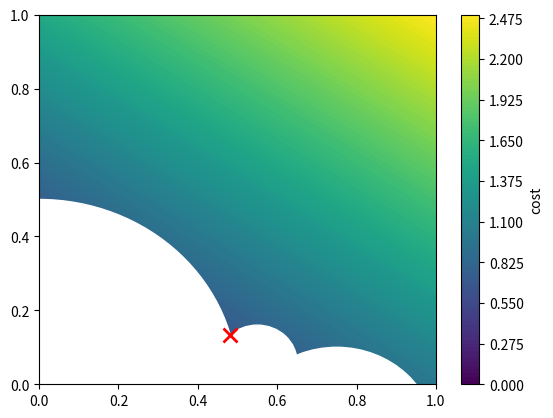

The script that saved this image: (Note: this script raises an exception after producing the figure.)
import numpy as np
import matplotlib.pyplot as plt

fig, ax = plt.subplots()
x0 = np.linspace(0.0, 1.0, 11)
x1 = np.linspace(0.0, 1.0, 11)
X0, X1 = np.meshgrid(x0, x1)
cost = X0 + 1.5 * X1
cost_contour = ax.contourf(X0, X1, cost, levels=100)
color_bar = plt.colorbar(cost_contour)
color_bar.set_label("cost")

ax.add_patch(plt.Circle((0.0, 0.0), 0.5, color="white"))
ax.add_patch(plt.Circle((0.75, -0.15), 0.25, color="white"))
ax.add_patch(plt.Circle((0.55, 0.06), 0.1, color="white"))

ax.plot(0.48192, 0.13325, "rx", markersize=10, markeredgewidth=2)

ax.set_xlim([0.0, 1.0])
ax.set_ylim([0.0, 1.0])
plt.show()

from pydrake.solvers import MathematicalProgram, Solve

prog = MathematicalProgram()
x = prog.NewContinuousVariables(2)
prog.AddCost(x[0] + 1.5 * x[1])
prog.AddBoundingBoxConstraint(0.0, 1.0, x)
prog.AddConstraint(x[0]**2 + x[1]**2 >= 0.5**2)
prog.AddConstraint((x[0] - 0.75)**2 + (x[1] + 0.15)**2 >= 0.25**2)
prog.AddConstraint((x[0] - 0.55)**2 + (x[1] - 0.06)**2 >= 0.1**2)

result = Solve(prog, np.array([0.5, 0.5]))
print("Success? ", result.is_success())
print(result.get_solution_result())
print("x* = ", result.GetSolution(x))
print("cost = ", result.get_optimal_cost())

from pydrake.autodiffutils import AutoDiffXd, ExtractGradient, ExtractValue, InitializeAutoDiff

def cost_expression(x):
    if x.dtype == float:
        # The cost expression with floats.
        return x[0] + 1.5 * x[1]
    else:
        # Extract the values from the AutoDiffXd object
        x_value = ExtractValue(x).flatten()
        x_grad = ExtractGradient(x)

        # Compute the cost and gradient
        cost = x_value[0] + 1.5 * x_value[1]
        gradient = np.array([1.0, 1.5]) @ x_grad

        # Return the new AutoDiffXd object with the cost and gradient
        return AutoDiffXd(cost, gradient)

def constraint_expression(x):
    if x.dtype == float:
        # The constraint expression with floats
        return np.array([
            x[0]**2 + x[1]**2,
            (x[0] - 0.75)**2 + (x[1] + 0.15)**2,
            (x[0] - 0.55)**2 + (x[1] - 0.06)**2,
        ])
    else:
        # Extract the values from the AutoDiffXd object
        x_value = ExtractValue(x)
        x_grad = ExtractGradient(x)

        # Compute the constraint and gradient (with chain rule)
        constraint = np.array([
            x_value[0, 0]**2 + x_value[1, 0]**2,
            (x_value[0, 0] - 0.75)**2 + (x_value[1, 0] + 0.15)**2,
            (x_value[0, 0] - 0.55)**2 + (x_value[1, 0] - 0.06)**2,
        ])
        gradient = 2.0 * np.array([
            [x_value[0, 0], x_value[1, 0]],
            [(x_value[0, 0] - 0.75), (x_value[1, 0] + 0.15)],
            [(x_value[0, 0] - 0.55), (x_value[1, 0] - 0.06)],
        ]) @ x_grad

        # Return the new AutoDiffXd object with the constraint and gradient
        return InitializeAutoDiff(constraint, gradient)

prog = MathematicalProgram()
x = prog.NewContinuousVariables(2)
prog.AddCost(cost_expression, x)
prog.AddBoundingBoxConstraint(0.0, 1.0, x)

# For an expression-based constraint, the lower and upper bounds must also be numpy arrays
lb = np.array([0.5**2, 0.25**2, 0.1**2])
ub = np.array([np.inf, np.inf, np.inf])
prog.AddConstraint(constraint_expression, lb, ub, x)

result = Solve(prog, np.array([0.5, 0.5]))
print("Success? ", result.is_success())
print(result.get_solution_result())
print("x*= ", result.GetSolution(x))
print("cost = ", result.get_optimal_cost())

from pydrake.math import ComputeNumericalGradient, NumericalGradientMethod, NumericalGradientOption

def cost_fn(x):
    # This must return a numpy array to be compatible with numerical gradient extraction
    return np.array([x[0] + 1.5 * x[1]])

def cost_expression(x):
    if x.dtype == float:
        # The cost expression with floats.
        return x[0] + 1.5 * x[1]
    else:
        # Extract the values from the AutoDiffXd object
        x_value = ExtractValue(x)
        x_grad = ExtractGradient(x)

        # Compute the cost and approximate gradient
        # We are using forward differencing here as the `option` argument.
        cost = cost_fn(x_value)
        gradient = ComputeNumericalGradient(
            cost_fn, x_value, option=NumericalGradientOption(NumericalGradientMethod.kForward)
        ) @ x_grad

        # Return the new AutoDiffXd object with the cost and gradient
        return AutoDiffXd(cost[0,0], gradient[0,:])

def constraint_fn(x):
    return np.array([
        x[0]**2 + x[1]**2,
        (x[0] - 0.75)**2 + (x[1] + 0.15)**2,
        (x[0] - 0.55)**2 + (x[1] - 0.06)**2,
    ])

def constraint_expression(x):
    if x.dtype == float:
        # The constraint expression with floats
        return constraint_fn(x)
    else:
        # Extract the values from the AutoDiffXd object
        x_value = ExtractValue(x)
        x_grad = ExtractGradient(x)

        # Compute the constraint and approximate gradient
        # We are using central differencing here as the `option` argument.
        constraint = constraint_fn(x_value)
        gradient = ComputeNumericalGradient(
            constraint_fn, x_value, option=NumericalGradientOption(NumericalGradientMethod.kCentral)
        ) @ x_grad
        
        # Return the new AutoDiffXd object with the constraint and gradient
        return InitializeAutoDiff(constraint, gradient)
                                  
prog = MathematicalProgram()
x = prog.NewContinuousVariables(2)
prog.AddCost(cost_expression, x)
prog.AddBoundingBoxConstraint(0.0, 1.0, x)

# For an expression-based constraint, the lower and upper bounds must also be numpy arrays
lb = np.array([0.5**2, 0.25**2, 0.1**2])
ub = np.array([np.inf, np.inf, np.inf])
prog.AddConstraint(constraint_expression, lb, ub, x)

result = Solve(prog, np.array([0.5, 0.5]))
print("Success? ", result.is_success())
print(result.get_solution_result())
print("x*= ", result.GetSolution(x))
print("cost = ", result.get_optimal_cost())